Dataset: dataset (GitHub, negiadventures/traffic-sign-detect-and-recognize). Classes: bicycle and pedestrian, bicycle route, block ahead, bus only, bus stop, do not block, do not enter, end school zone, exit only, height limit, hospital, left lane must, left on green arrow only, no access, no left turn, no parking, no pedestrian, no right turn, no trucks, no turn on red, no u-turn, one way, one way left, one way right, only two way, parking, pedestrian crossing, right or through, road construction ahead, road work ahead, school, slight left, speed limit 18, speed limit 20, speed limit 25, speed limit 27, speed limit 30, speed limit 40, stop, traffic light, u-turn permitted ahead, watch for motorcycles, workers ahead, yield.

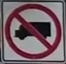
Label: no trucks

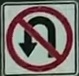
Label: no u-turn

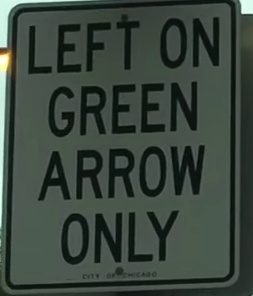
Label: left on green arrow only

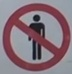
Label: no pedestrian

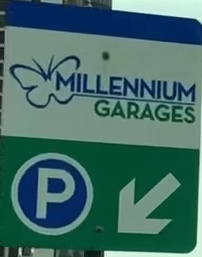
Label: parking

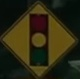
Label: traffic light
